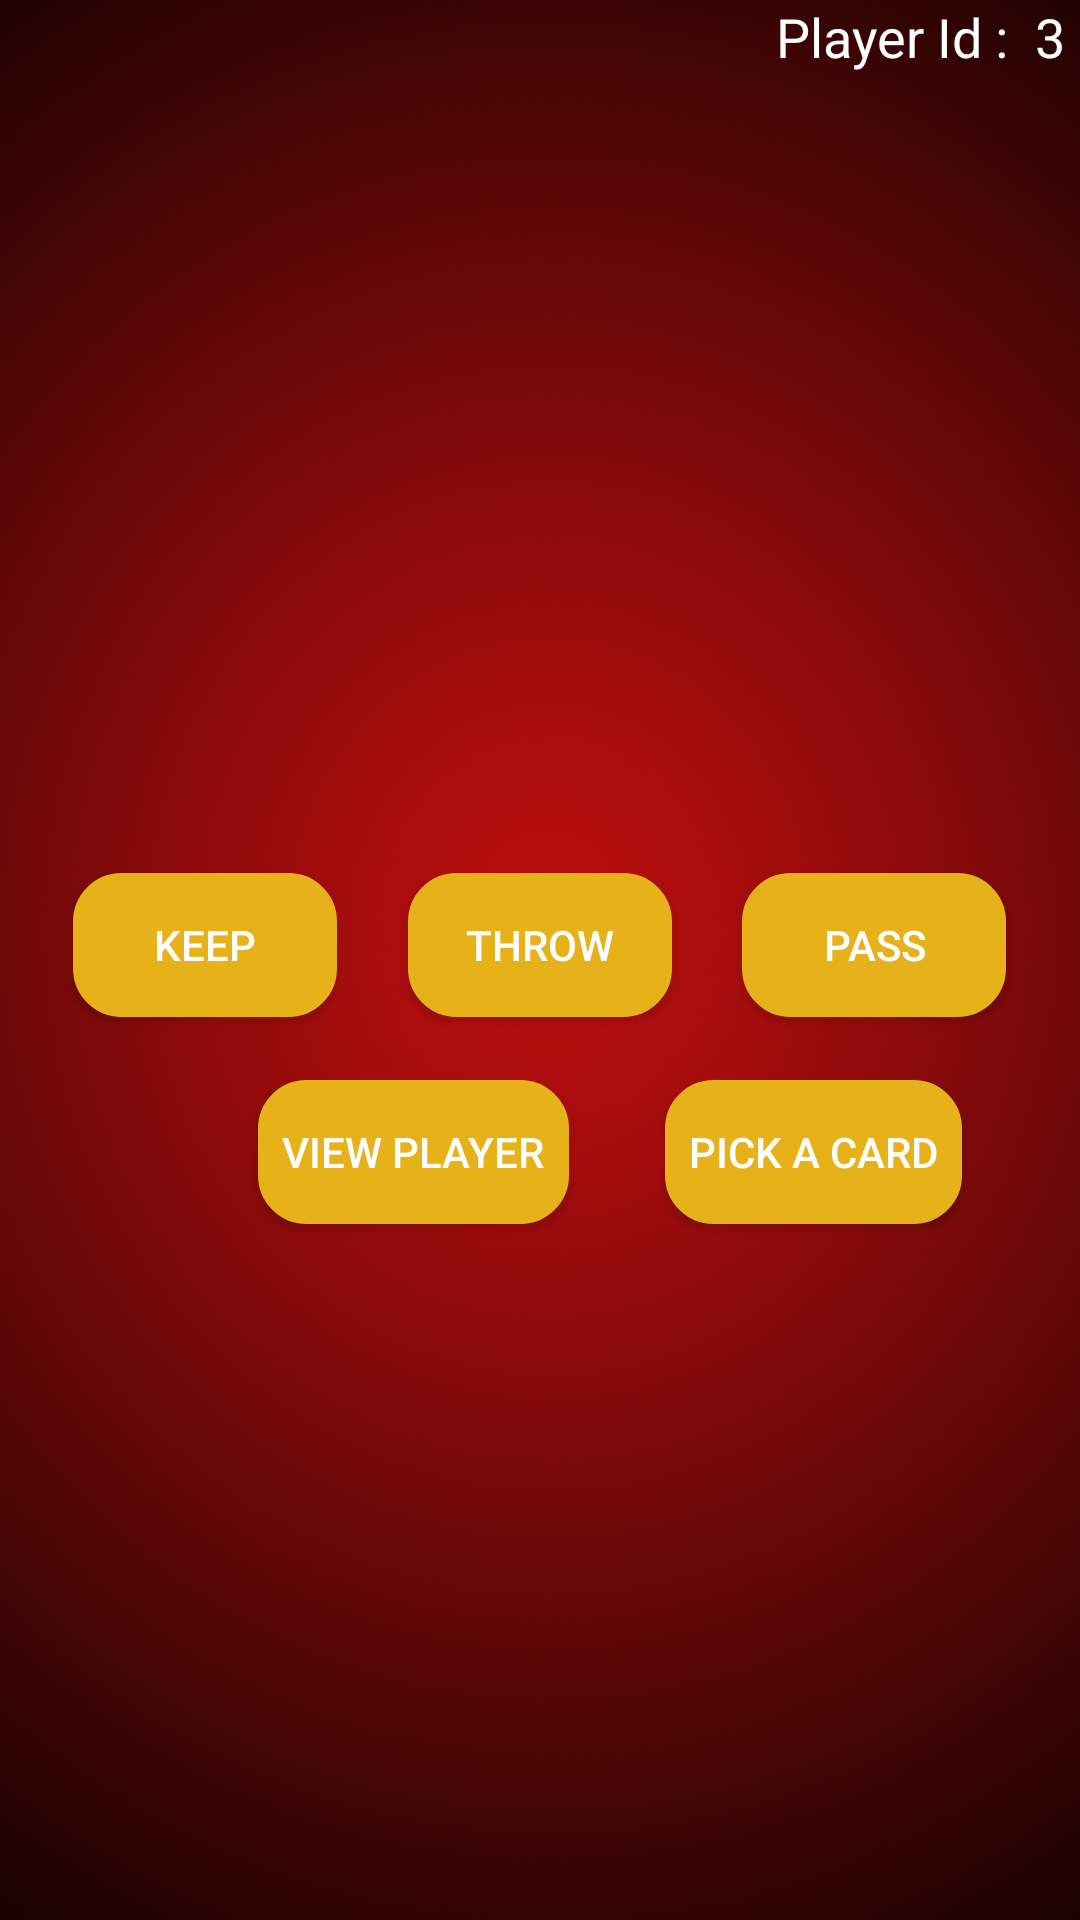

Reconstruct the res/layout file that produces this screen, plus the resources it refers to.
<!-- AndroidManifest.xml: activity theme TestFullSCreeen -->
<!-- res/layout/activity_play.xml -->
<?xml version="1.0" encoding="utf-8"?>
<RelativeLayout xmlns:android="http://schemas.android.com/apk/res/android"
    android:id="@+id/rl"
    xmlns:app="http://schemas.android.com/apk/res-auto"
    xmlns:tools="http://schemas.android.com/tools"
    android:layout_width="match_parent"
    android:layout_height="match_parent"
    android:background="@drawable/background"
    tools:context="com.android.admin.virtualcardgameandroid.PlayActivity">

    <ImageView
        android:id="@+id/imageView"
        android:layout_width="70dp"
        android:layout_height="90dp"
        android:layout_alignParentStart="true"
        android:layout_alignParentTop="true"
        app:srcCompat="@drawable/backc" />

    <TextView
        android:id="@+id/textView4"
        android:layout_width="wrap_content"
        android:layout_height="wrap_content"
        android:layout_alignParentEnd="true"
        android:layout_alignParentTop="true"
        android:text="3"
        android:textColor="@android:color/white"
        android:layout_marginRight="5dp"
        android:textAppearance="@style/TextAppearance.AppCompat.Medium" />

    <TextView
        android:id="@+id/textView5"
        android:layout_width="wrap_content"
        android:layout_height="wrap_content"
        android:layout_alignParentTop="true"
        android:layout_toStartOf="@+id/textView4"
        android:text="Player Id :  "
        android:textAppearance="@style/TextAppearance.AppCompat.Medium"
        android:textColor="@android:color/white" />

    <ImageView
        android:id="@+id/imageView2"
        android:layout_width="135dp"
        android:layout_height="180dp"
        android:layout_below="@+id/imageView"
        android:layout_centerHorizontal="true"
        app:srcCompat="@drawable/backc" />

    <Button
        android:id="@+id/button6"
        android:layout_width="wrap_content"
        android:layout_height="wrap_content"
        android:layout_below="@+id/imageView2"
        android:layout_marginTop="21dp"
        android:layout_toStartOf="@+id/imageView2"
        android:background="@drawable/edittext_rounded"
        android:text="Keep"
        android:textColor="@android:color/white" />

    <Button
        android:id="@+id/button7"
        android:layout_width="wrap_content"
        android:layout_height="wrap_content"
        android:layout_alignTop="@+id/button6"
        android:layout_centerHorizontal="true"
        android:text="Throw"
        android:background="@drawable/edittext_rounded"
        android:textColor="@android:color/white"/>

    <Button
        android:id="@+id/button8"
        android:layout_width="wrap_content"
        android:layout_height="wrap_content"
        android:layout_alignTop="@+id/button7"
        android:layout_toEndOf="@+id/imageView2"
        android:text="Pass"
        android:background="@drawable/edittext_rounded"
        android:textColor="@android:color/white"/>

    <Button
        android:id="@+id/button9"
        android:layout_width="wrap_content"
        android:layout_height="wrap_content"
        android:layout_below="@+id/button6"
        android:layout_marginStart="16dp"
        android:layout_marginTop="21dp"
        android:layout_toEndOf="@+id/imageView"
        android:background="@drawable/edittext_rounded"
        android:text="View Player"
        android:textColor="@android:color/white" />

    <Button
        android:id="@+id/button10"
        android:layout_width="wrap_content"
        android:layout_height="wrap_content"
        android:layout_alignTop="@+id/button9"
        android:layout_marginStart="32dp"
        android:layout_toEndOf="@+id/button9"
        android:text="Pick A Card"
        android:background="@drawable/edittext_rounded"
        android:textColor="@android:color/white"/>

    <Space
        android:id="@+id/sp1"
        android:layout_width="match_parent"
        android:layout_height="20dp"
        android:layout_below="@+id/button9"
        android:layout_centerHorizontal="true"
        android:layout_marginTop="15dp" />

    <Space
        android:id="@+id/sp2"
        android:layout_width="120dp"
        android:layout_height="150dp"
        android:layout_alignParentBottom="true"
        android:layout_alignParentStart="true" />


</RelativeLayout>
<!-- resources referenced by this layout -->
<resources>
  <!-- drawable background: png bitmap (drawable, 598973 bytes) -->
  <!-- drawable edittext_rounded (drawable) -->
  <?xml version="1.0" encoding="utf-8"?>
      <shape
      xmlns:android="http://schemas.android.com/apk/res/android"
      android:shape="rectangle">
          <solid android:color="@color/MyYellow"/>
          <stroke
              android:width="2.3dp"
              android:color="@color/MyYellow" />
          <corners
              android:radius="15dp" />
      <padding android:bottom="4dp" android:top="4dp" android:left="8dp"
          android:right="8dp"/>
      </shape>
  
  
  <style name="TestFullSCreeen" parent="Theme.AppCompat.Light.NoActionBar">
          <item name="android:windowNoTitle">true</item>
          <item name="android:windowFullscreen">true</item>
      </style>
  <color name="MyYellow">#e7b119</color>
</resources>
